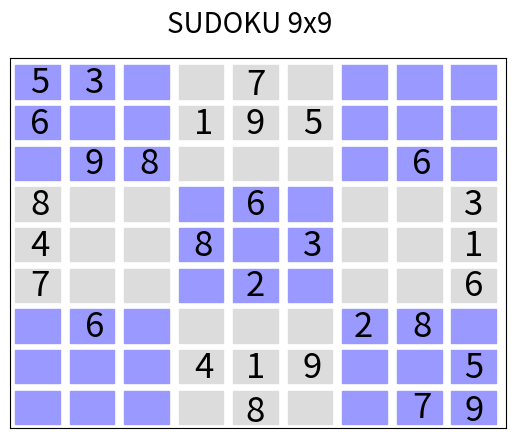

Recreate this plot in Python.
print("Espere un momento...")
import matplotlib
matplotlib.use('Agg')
import matplotlib.pyplot as plt
import matplotlib.patches as patches
from matplotlib.offsetbox import AnnotationBbox, OffsetImage
from matplotlib.figure import Figure

fig, ax = plt.subplots()
fig.suptitle("SUDOKU 9x9", fontsize=20)

# Creando Tablero de 9x9

Rectangle1 = plt.Rectangle((0.89, 0.89), 0.09 , 0.09, color='#9999ff')
ax.add_artist(Rectangle1)
Rectangle2 = plt.Rectangle((0.89, 0.78),0.09, 0.09, color='#9999ff')
ax.add_artist(Rectangle2)
Rectangle3 = plt.Rectangle((0.89, 0.67), 0.09 , 0.09, color='#9999ff')
ax.add_artist(Rectangle3)
Rectangle4 = plt.Rectangle((0.89, 0.56),0.09, 0.09, color='gainsboro')
ax.add_artist(Rectangle4)
label = ax.annotate("3", xy=(0.935, 0.575), fontsize=25, ha = "center")
Rectangle5 = plt.Rectangle((0.89, 0.45), 0.09 , 0.09, color='gainsboro')
ax.add_artist(Rectangle5)
label = ax.annotate("1", xy=(0.935, 0.465), fontsize=25, ha = "center")
Rectangle6 = plt.Rectangle((0.89, 0.34), 0.09 , 0.09, color='gainsboro')
ax.add_artist(Rectangle6)
label = ax.annotate("6", xy=(0.935, 0.355), fontsize=25, ha = "center")
Rectangle7 = plt.Rectangle((0.89, 0.23),0.09, 0.09, color='#9999ff')
ax.add_artist(Rectangle7)
Rectangle8 = plt.Rectangle((0.89, 0.12), 0.09 , 0.09, color='#9999ff')
ax.add_artist(Rectangle8)
label = ax.annotate("5", xy=(0.935, 0.135), fontsize=25, ha = "center")
Rectangle9 = plt.Rectangle((0.89, 0.01),0.09, 0.09, color='#9999ff')
ax.add_artist(Rectangle9)
label = ax.annotate("9", xy=(0.935, 0.0175), fontsize=25, ha = "center")

Rectangle10 = plt.Rectangle((0.78, 0.89), 0.09 , 0.09, color='#9999ff')
ax.add_artist(Rectangle10)
Rectangle11 = plt.Rectangle((0.78, 0.78), 0.09 , 0.09, color='#9999ff')
ax.add_artist(Rectangle11)
Rectangle12 = plt.Rectangle((0.78, 0.67),0.09, 0.09, color='#9999ff')
ax.add_artist(Rectangle12)
label = ax.annotate("6", xy=(0.83, 0.685), fontsize=25, ha = "center")
Rectangle13 = plt.Rectangle((0.78, 0.56), 0.09 , 0.09, color='gainsboro')
ax.add_artist(Rectangle13)
Rectangle14 = plt.Rectangle((0.78, 0.45),0.09, 0.09, color='gainsboro')
ax.add_artist(Rectangle14)
Rectangle15 = plt.Rectangle((0.78, 0.34), 0.09 , 0.09, color='gainsboro')
ax.add_artist(Rectangle15)
Rectangle16 = plt.Rectangle((0.78, 0.23), 0.09 , 0.09, color='#9999ff')
ax.add_artist(Rectangle16)
label = ax.annotate("8", xy=(0.83, 0.245), fontsize=25, ha = "center")
Rectangle17 = plt.Rectangle((0.78, 0.12),0.09, 0.09, color='#9999ff')
ax.add_artist(Rectangle17)
Rectangle18 = plt.Rectangle((0.78, 0.01), 0.09 , 0.09, color='#9999ff')
ax.add_artist(Rectangle18)
label = ax.annotate("7", xy=(0.83, 0.025), fontsize=25, ha = "center")

Rectangle19 = plt.Rectangle((0.67, 0.89), 0.09 , 0.09, color='#9999ff')
ax.add_artist(Rectangle19)
Rectangle20 = plt.Rectangle((0.67, 0.78), 0.09 , 0.09, color='#9999ff')
ax.add_artist(Rectangle20)
Rectangle21 = plt.Rectangle((0.67, 0.67),0.09, 0.09, color='#9999ff')
ax.add_artist(Rectangle21)
Rectangle22 = plt.Rectangle((0.67, 0.56), 0.09 , 0.09, color='gainsboro')
ax.add_artist(Rectangle22)
Rectangle23 = plt.Rectangle((0.67, 0.45),0.09, 0.09, color='gainsboro')
ax.add_artist(Rectangle23)
Rectangle24= plt.Rectangle((0.67, 0.34), 0.09 , 0.09, color='gainsboro')
ax.add_artist(Rectangle24)
Rectangle25 = plt.Rectangle((0.67, 0.23), 0.09 , 0.09, color='#9999ff')
ax.add_artist(Rectangle25)
label = ax.annotate("2", xy=(0.713, 0.245), fontsize=25, ha = "center")
Rectangle26 = plt.Rectangle((0.67, 0.12),0.09, 0.09, color='#9999ff')
ax.add_artist(Rectangle26)
Rectangle27 = plt.Rectangle((0.67, 0.01), 0.09 , 0.09, color='#9999ff')
ax.add_artist(Rectangle27)

Rectangle28 = plt.Rectangle((0.56, 0.89), 0.09 , 0.09, color='gainsboro')
ax.add_artist(Rectangle28)
Rectangle29 = plt.Rectangle((0.56, 0.78), 0.09 , 0.09, color='gainsboro')
ax.add_artist(Rectangle29)
label = ax.annotate("5", xy=(0.61, 0.795), fontsize=25, ha = "center")
Rectangle30 = plt.Rectangle((0.56, 0.67),0.09, 0.09, color='gainsboro')
ax.add_artist(Rectangle30)
Rectangle31 = plt.Rectangle((0.56, 0.56), 0.09 , 0.09, color='#9999ff')
ax.add_artist(Rectangle31)
Rectangle32 = plt.Rectangle((0.56, 0.45),0.09, 0.09, color='#9999ff')
ax.add_artist(Rectangle32)
label = ax.annotate("3", xy=(0.61, 0.465), fontsize=25, ha = "center")
Rectangle33= plt.Rectangle((0.56, 0.34), 0.09 , 0.09, color='#9999ff')
ax.add_artist(Rectangle33)
Rectangle34 = plt.Rectangle((0.56, 0.23), 0.09 , 0.09, color='gainsboro')
ax.add_artist(Rectangle34)
Rectangle35 = plt.Rectangle((0.56, 0.12),0.09, 0.09, color='gainsboro')
ax.add_artist(Rectangle35)
label = ax.annotate("9", xy=(0.61, 0.135), fontsize=25, ha = "center")
Rectangle36 = plt.Rectangle((0.56, 0.01), 0.09 , 0.09, color='gainsboro')
ax.add_artist(Rectangle36)

Rectangle37 = plt.Rectangle((0.45, 0.89), 0.09 , 0.09, color='gainsboro')
ax.add_artist(Rectangle37)
label = ax.annotate("7", xy=(0.495, 0.9), fontsize=25, ha = "center")
Rectangle38 = plt.Rectangle((0.45, 0.78), 0.09 , 0.09, color='gainsboro')
ax.add_artist(Rectangle38)
label = ax.annotate("9", xy=(0.495, 0.795), fontsize=25, ha = "center")
Rectangle39 = plt.Rectangle((0.45, 0.67),0.09, 0.09, color='gainsboro')
ax.add_artist(Rectangle39)
Rectangle40 = plt.Rectangle((0.45, 0.56), 0.09 , 0.09, color='#9999ff')
ax.add_artist(Rectangle40)
label = ax.annotate("6", xy=(0.495, 0.575), fontsize=25, ha = "center")
Rectangle41 = plt.Rectangle((0.45, 0.45),0.09, 0.09, color='#9999ff')
ax.add_artist(Rectangle41)
Rectangle42= plt.Rectangle((0.45, 0.34), 0.09 , 0.09, color='#9999ff')
ax.add_artist(Rectangle42)
label = ax.annotate("2", xy=(0.495, 0.355), fontsize=25, ha = "center")
Rectangle43 = plt.Rectangle((0.45, 0.23), 0.09 , 0.09, color='gainsboro')
ax.add_artist(Rectangle43)
Rectangle44 = plt.Rectangle((0.45, 0.12),0.09, 0.09, color='gainsboro')
ax.add_artist(Rectangle44)
label = ax.annotate("1", xy=(0.495, 0.135), fontsize=25, ha = "center")
Rectangle45 = plt.Rectangle((0.45, 0.01), 0.09 , 0.09, color='gainsboro')
ax.add_artist(Rectangle45)
label = ax.annotate("8", xy=(0.495, 0.015), fontsize=25, ha = "center")

Rectangle46 = plt.Rectangle((0.34, 0.89), 0.09 , 0.09, color='gainsboro')
ax.add_artist(Rectangle46)
Rectangle47 = plt.Rectangle((0.34, 0.78), 0.09 , 0.09, color='gainsboro')
ax.add_artist(Rectangle47)
label = ax.annotate("1", xy=(0.39, 0.795), fontsize=25, ha = "center")
Rectangle48 = plt.Rectangle((0.34, 0.67),0.09, 0.09, color='gainsboro')
ax.add_artist(Rectangle48)
Rectangle49 = plt.Rectangle((0.34, 0.56), 0.09 , 0.09, color='#9999ff')
ax.add_artist(Rectangle49)
Rectangle50 = plt.Rectangle((0.34, 0.45),0.09, 0.09, color='#9999ff')
ax.add_artist(Rectangle50)
label = ax.annotate("8", xy=(0.39, 0.465), fontsize=25, ha = "center")
Rectangle51= plt.Rectangle((0.34, 0.34), 0.09 , 0.09, color='#9999ff')
ax.add_artist(Rectangle51)
Rectangle52 = plt.Rectangle((0.34, 0.23), 0.09 , 0.09, color='gainsboro')
ax.add_artist(Rectangle52)
Rectangle53 = plt.Rectangle((0.34, 0.12),0.09, 0.09, color='gainsboro')
ax.add_artist(Rectangle53)
label = ax.annotate("4", xy=(0.39, 0.135), fontsize=25, ha = "center")
Rectangle54 = plt.Rectangle((0.34, 0.01), 0.09 , 0.09, color='gainsboro')
ax.add_artist(Rectangle54)

Rectangle55 = plt.Rectangle((0.23, 0.89), 0.09 , 0.09, color='#9999ff')
ax.add_artist(Rectangle55)
Rectangle56 = plt.Rectangle((0.23, 0.78), 0.09 , 0.09, color='#9999ff')
ax.add_artist(Rectangle56)
Rectangle57 = plt.Rectangle((0.23, 0.67),0.09, 0.09, color='#9999ff')
ax.add_artist(Rectangle57)
label = ax.annotate("8", xy=(0.28, 0.685), fontsize=25, ha = "center")
Rectangle58 = plt.Rectangle((0.23, 0.56), 0.09 , 0.09, color='gainsboro')
ax.add_artist(Rectangle58)
Rectangle59 = plt.Rectangle((0.23, 0.45),0.09, 0.09, color='gainsboro')
ax.add_artist(Rectangle59)
Rectangle60= plt.Rectangle((0.23, 0.34), 0.09 , 0.09, color='gainsboro')
ax.add_artist(Rectangle60)
Rectangle61 = plt.Rectangle((0.23, 0.23), 0.09 , 0.09, color='#9999ff')
ax.add_artist(Rectangle61)
Rectangle62 = plt.Rectangle((0.23, 0.12),0.09, 0.09, color='#9999ff')
ax.add_artist(Rectangle62)
Rectangle63 = plt.Rectangle((0.23, 0.01), 0.09 , 0.09, color='#9999ff')
ax.add_artist(Rectangle63)

Rectangle64 = plt.Rectangle((0.12, 0.89), 0.09 , 0.09, color='#9999ff')
ax.add_artist(Rectangle64)
label = ax.annotate("3", xy=(0.17, 0.905), fontsize=25, ha = "center")
Rectangle65 = plt.Rectangle((0.12, 0.78), 0.09 , 0.09, color='#9999ff')
ax.add_artist(Rectangle65)
Rectangle66 = plt.Rectangle((0.12, 0.67),0.09, 0.09, color='#9999ff')
ax.add_artist(Rectangle66)
label = ax.annotate("9", xy=(0.17, 0.685), fontsize=25, ha = "center")
Rectangle67 = plt.Rectangle((0.12, 0.56), 0.09 , 0.09, color='gainsboro')
ax.add_artist(Rectangle67)
Rectangle68 = plt.Rectangle((0.12, 0.45),0.09, 0.09, color='gainsboro')
ax.add_artist(Rectangle68)
Rectangle69= plt.Rectangle((0.12, 0.34), 0.09 , 0.09, color='gainsboro')
ax.add_artist(Rectangle69)
Rectangle70 = plt.Rectangle((0.12, 0.23), 0.09 , 0.09, color='#9999ff')
ax.add_artist(Rectangle70)
label = ax.annotate("6", xy=(0.17, 0.245), fontsize=25, ha = "center")
Rectangle71 = plt.Rectangle((0.12, 0.12),0.09, 0.09, color='#9999ff')
ax.add_artist(Rectangle71)
Rectangle72 = plt.Rectangle((0.12, 0.01), 0.09 , 0.09, color='#9999ff')
ax.add_artist(Rectangle72)

Rectangle73 = plt.Rectangle((0.01, 0.89), 0.09 , 0.09, color='#9999ff')
ax.add_artist(Rectangle73)
label = ax.annotate("5", xy=(0.06, 0.905), fontsize=25, ha = "center")
Rectangle74 = plt.Rectangle((0.01, 0.78), 0.09 , 0.09, color='#9999ff')
ax.add_artist(Rectangle74)
label = ax.annotate("6", xy=(0.06, 0.795), fontsize=25, ha = "center")
Rectangle75 = plt.Rectangle((0.01, 0.67),0.09, 0.09, color='#9999ff')
ax.add_artist(Rectangle75)
Rectangle76 = plt.Rectangle((0.01, 0.56), 0.09 , 0.09, color='gainsboro')
ax.add_artist(Rectangle76)
label = ax.annotate("8", xy=(0.06, 0.575), fontsize=25, ha = "center")
Rectangle77 = plt.Rectangle((0.01, 0.45),0.09, 0.09, color='gainsboro')
ax.add_artist(Rectangle77)
label = ax.annotate("4", xy=(0.06, 0.465), fontsize=25, ha = "center")
Rectangle78= plt.Rectangle((0.01, 0.34), 0.09 , 0.09, color='gainsboro')
ax.add_artist(Rectangle78)
label = ax.annotate("7", xy=(0.06, 0.355), fontsize=25, ha = "center")
Rectangle79 = plt.Rectangle((0.01, 0.23), 0.09 , 0.09, color='#9999ff')
ax.add_artist(Rectangle79)
Rectangle80 = plt.Rectangle((0.01, 0.12),0.09, 0.09, color='#9999ff')
ax.add_artist(Rectangle80)
Rectangle81 = plt.Rectangle((0.01, 0.01), 0.09 , 0.09, color='#9999ff')
ax.add_artist(Rectangle81)

ax.get_xaxis().set_visible(False)
ax.get_yaxis().set_visible(False)

#Se guarda una imagen con el SUDOKU
fig.savefig('Sudoku.png')
